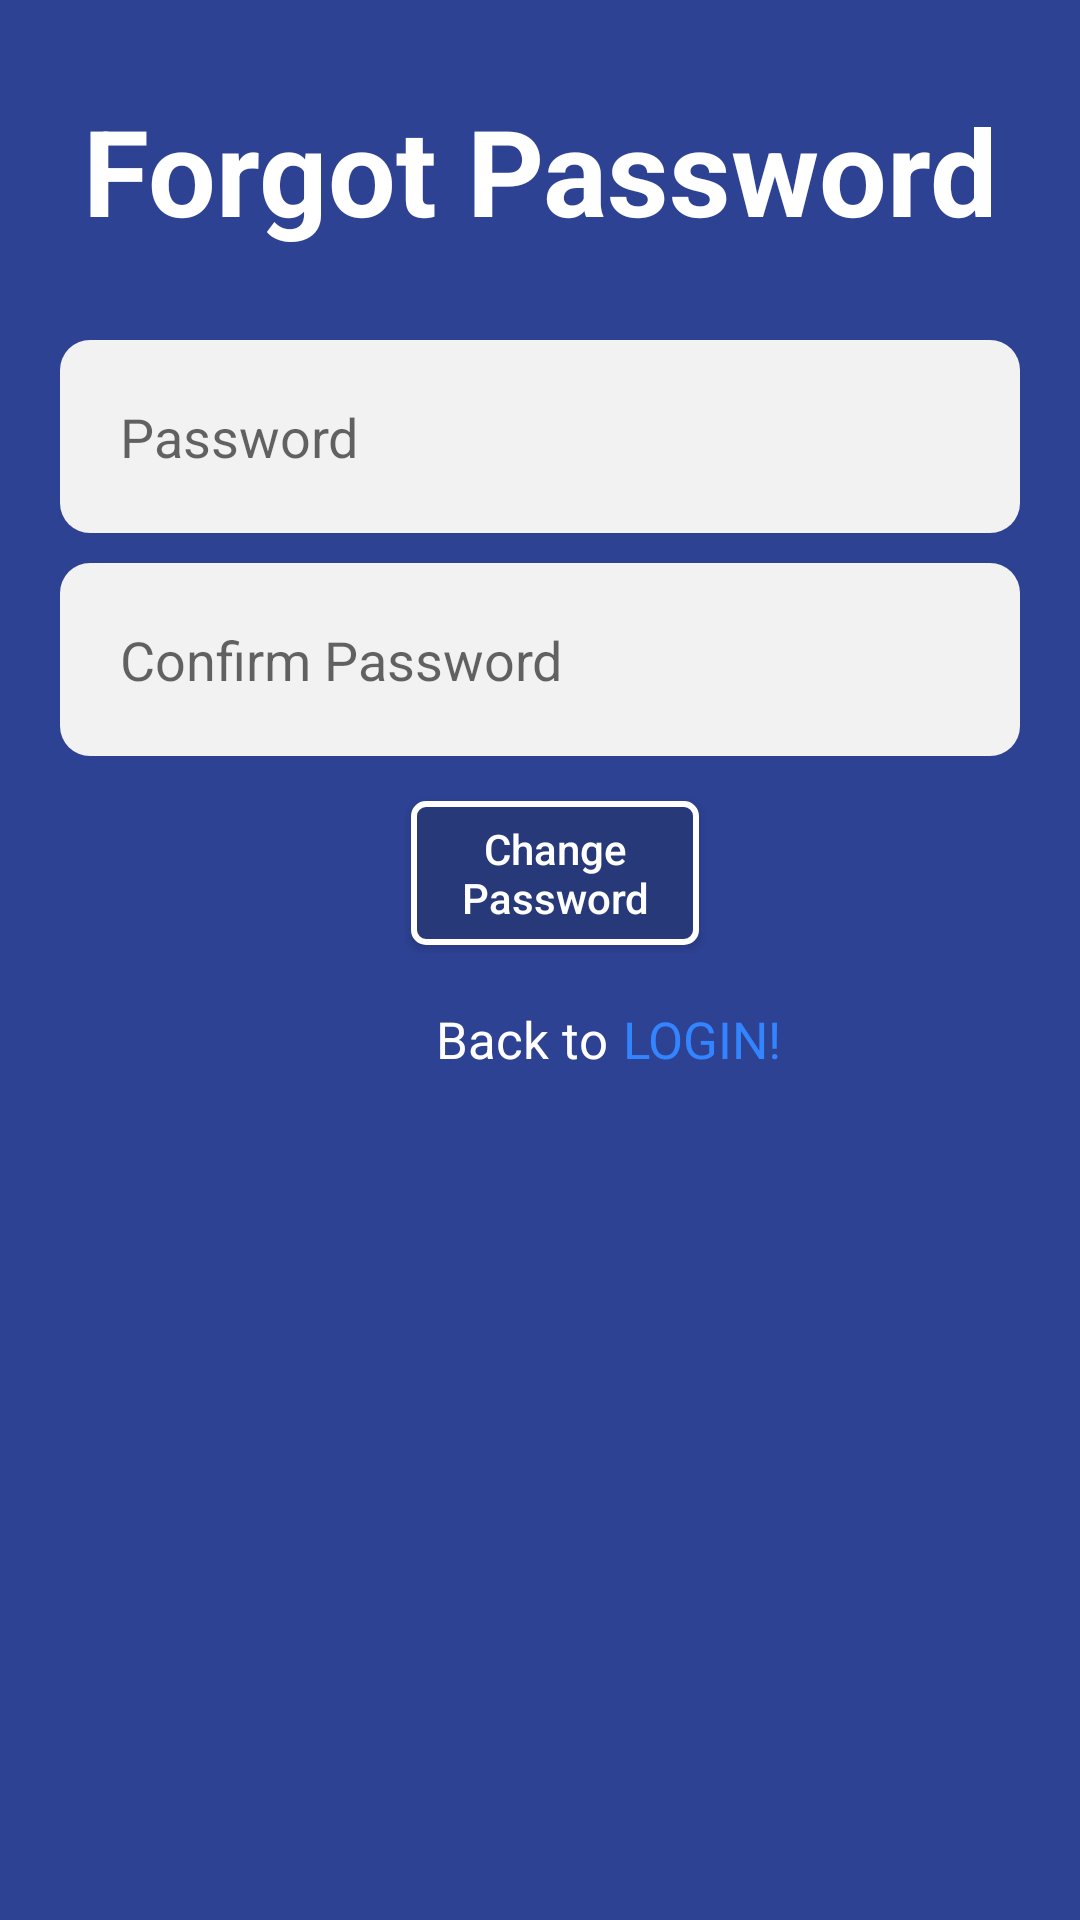

Here is an Android app screen rendered from its layout file. Give the layout XML and the strings, colors and styles it references.
<!-- AndroidManifest.xml: application theme Theme.GachaBro -->
<!-- res/layout/activity_forgot_passwordv2.xml -->
<?xml version="1.0" encoding="utf-8"?>
<RelativeLayout xmlns:android="http://schemas.android.com/apk/res/android"
    xmlns:app="http://schemas.android.com/apk/res-auto"
    xmlns:tools="http://schemas.android.com/tools"
    android:layout_width="match_parent"
    android:orientation="vertical"
    android:layout_height="match_parent"
    android:layout_gravity="center"
    tools:context=".SignUp"
    android:background="@color/blue_nav">

    <TextView
        android:layout_marginTop="30dp"
        android:id="@+id/TitleSignUp"
        android:layout_weight="5"
        android:layout_width="match_parent"
        android:layout_height="wrap_content"
        android:text="Forgot Password"
        android:textSize="40dp"
        android:textStyle="bold"
        android:textColor="@color/white"
        android:gravity="center"/>

    <LinearLayout
        android:layout_below="@id/TitleSignUp"
        android:id="@+id/Identity"
        android:layout_width="match_parent"
        android:layout_height="wrap_content"
        android:orientation="vertical"
        android:layout_marginTop="20dp"
        android:weightSum="10">


        <EditText
            android:layout_weight="1"
            android:hint="Password"
            android:id="@+id/txt_password_change"
            android:layout_marginLeft="20dp"
            android:layout_marginRight="20dp"
            android:layout_width="match_parent"
            android:layout_height="wrap_content"
            android:layout_marginTop="10dp"
            android:inputType="textPassword"
            android:padding="20dp"
            android:drawablePadding="20dp"
            android:background="@drawable/rounded_box"
            android:drawableLeft="@drawable/baseline_password_24"/>

        <EditText
            android:layout_weight="1"
            android:hint="Confirm Password"
            android:id="@+id/txt_Confirm_password_change"
            android:layout_marginLeft="20dp"
            android:layout_marginRight="20dp"
            android:inputType="textPassword"
            android:layout_width="match_parent"
            android:layout_height="wrap_content"
            android:layout_marginTop="10dp"
            android:padding="20dp"
            android:drawablePadding="20dp"
            android:background="@drawable/rounded_box"
            android:drawableLeft="@drawable/baseline_password_24"/>

    </LinearLayout>

    <ProgressBar
        android:id="@+id/progress_bar"
        android:layout_width="wrap_content"
        android:layout_height="wrap_content"
        android:layout_below="@id/Identity"
        android:layout_centerHorizontal="true"
        android:layout_marginTop="15dp"
        android:visibility="gone"/>

    <androidx.appcompat.widget.AppCompatButton
        android:id="@+id/Change_Password"
        android:layout_width="wrap_content"
        android:layout_height="wrap_content"
        android:layout_below="@id/progress_bar"
        android:layout_alignParentStart="true"
        android:layout_alignParentEnd="true"
        android:layout_centerHorizontal="true"
        android:layout_gravity="center"
        android:layout_marginStart="137dp"
        android:layout_marginTop="15dp"
        android:layout_marginEnd="127dp"
        android:layout_weight="1"
        android:textAllCaps="false"
        android:background="@drawable/bordered_blue_button"
        android:onClick="createAccount"
        android:text="Change Password"
        android:textColor="@color/white" />

    <LinearLayout
        android:layout_below="@id/Change_Password"
        android:weightSum="2"
        android:id="@+id/loginPage"
        android:orientation="horizontal"
        android:layout_width="match_parent"
        android:layout_height="wrap_content"
        android:layout_marginLeft="20dp"
        android:layout_marginRight="20dp"
        android:layout_marginTop="20dp"
        android:gravity="center">

        <TextView
            android:layout_width="350dp"
            android:layout_height="wrap_content"
            android:layout_marginRight="-15dp"
            android:layout_weight="1"
            android:paddingLeft="40dp"
            android:text="Back to"
            android:textSize="17dp"
            android:textColor="@color/white"
            android:textAlignment="textEnd" />

        <TextView
            android:layout_width="match_parent"
            android:layout_height="wrap_content"
            android:layout_marginRight="-20dp"
            android:layout_weight="1"
            android:onClick="backLogin"
            android:paddingLeft="20dp"
            android:text="LOGIN!"
            android:textAlignment="textStart"
            android:textColor="@color/blue_link"
            android:textSize="17dp" />

    </LinearLayout>


</RelativeLayout>
<!-- resources referenced by this layout -->
<resources>
  <color name="blue_link">#3385FF</color>
  <color name="blue_nav">#2e4294</color>
  <color name="white">#FFFFFFFF</color>
  <!-- drawable bordered_blue_button (drawable) -->
  <?xml version="1.0" encoding="utf-8"?>
  <shape xmlns:android="http://schemas.android.com/apk/res/android"
      android:shape="rectangle">
      <solid android:color="@color/blue_700"/>
      <stroke android:width="2dp" android:color="@color/white"/>
      <corners android:radius="4dp"/>
  </shape>
  <!-- drawable rounded_box (drawable) -->
  <?xml version="1.0" encoding="utf-8"?>
  <shape xmlns:android="http://schemas.android.com/apk/res/android">
      <solid android:color="@color/light_gray"/>
      <corners android:bottomRightRadius="10dp"
          android:bottomLeftRadius="10dp"
          android:topRightRadius="10dp"
          android:topLeftRadius="10dp"/>
  
  </shape>
  <style name="Theme.GachaBro" parent="Base.Theme.GachaBro" />
  <color name="blue_700">#28397a</color>
  <color name="light_gray">#F2F2F2</color>
  <style name="Base.Theme.GachaBro" parent="Theme.MaterialComponents.DayNight.DarkActionBar">
          <item name="windowActionBar">false</item>
          <item name="windowNoTitle">true</item>
      </style>
</resources>
